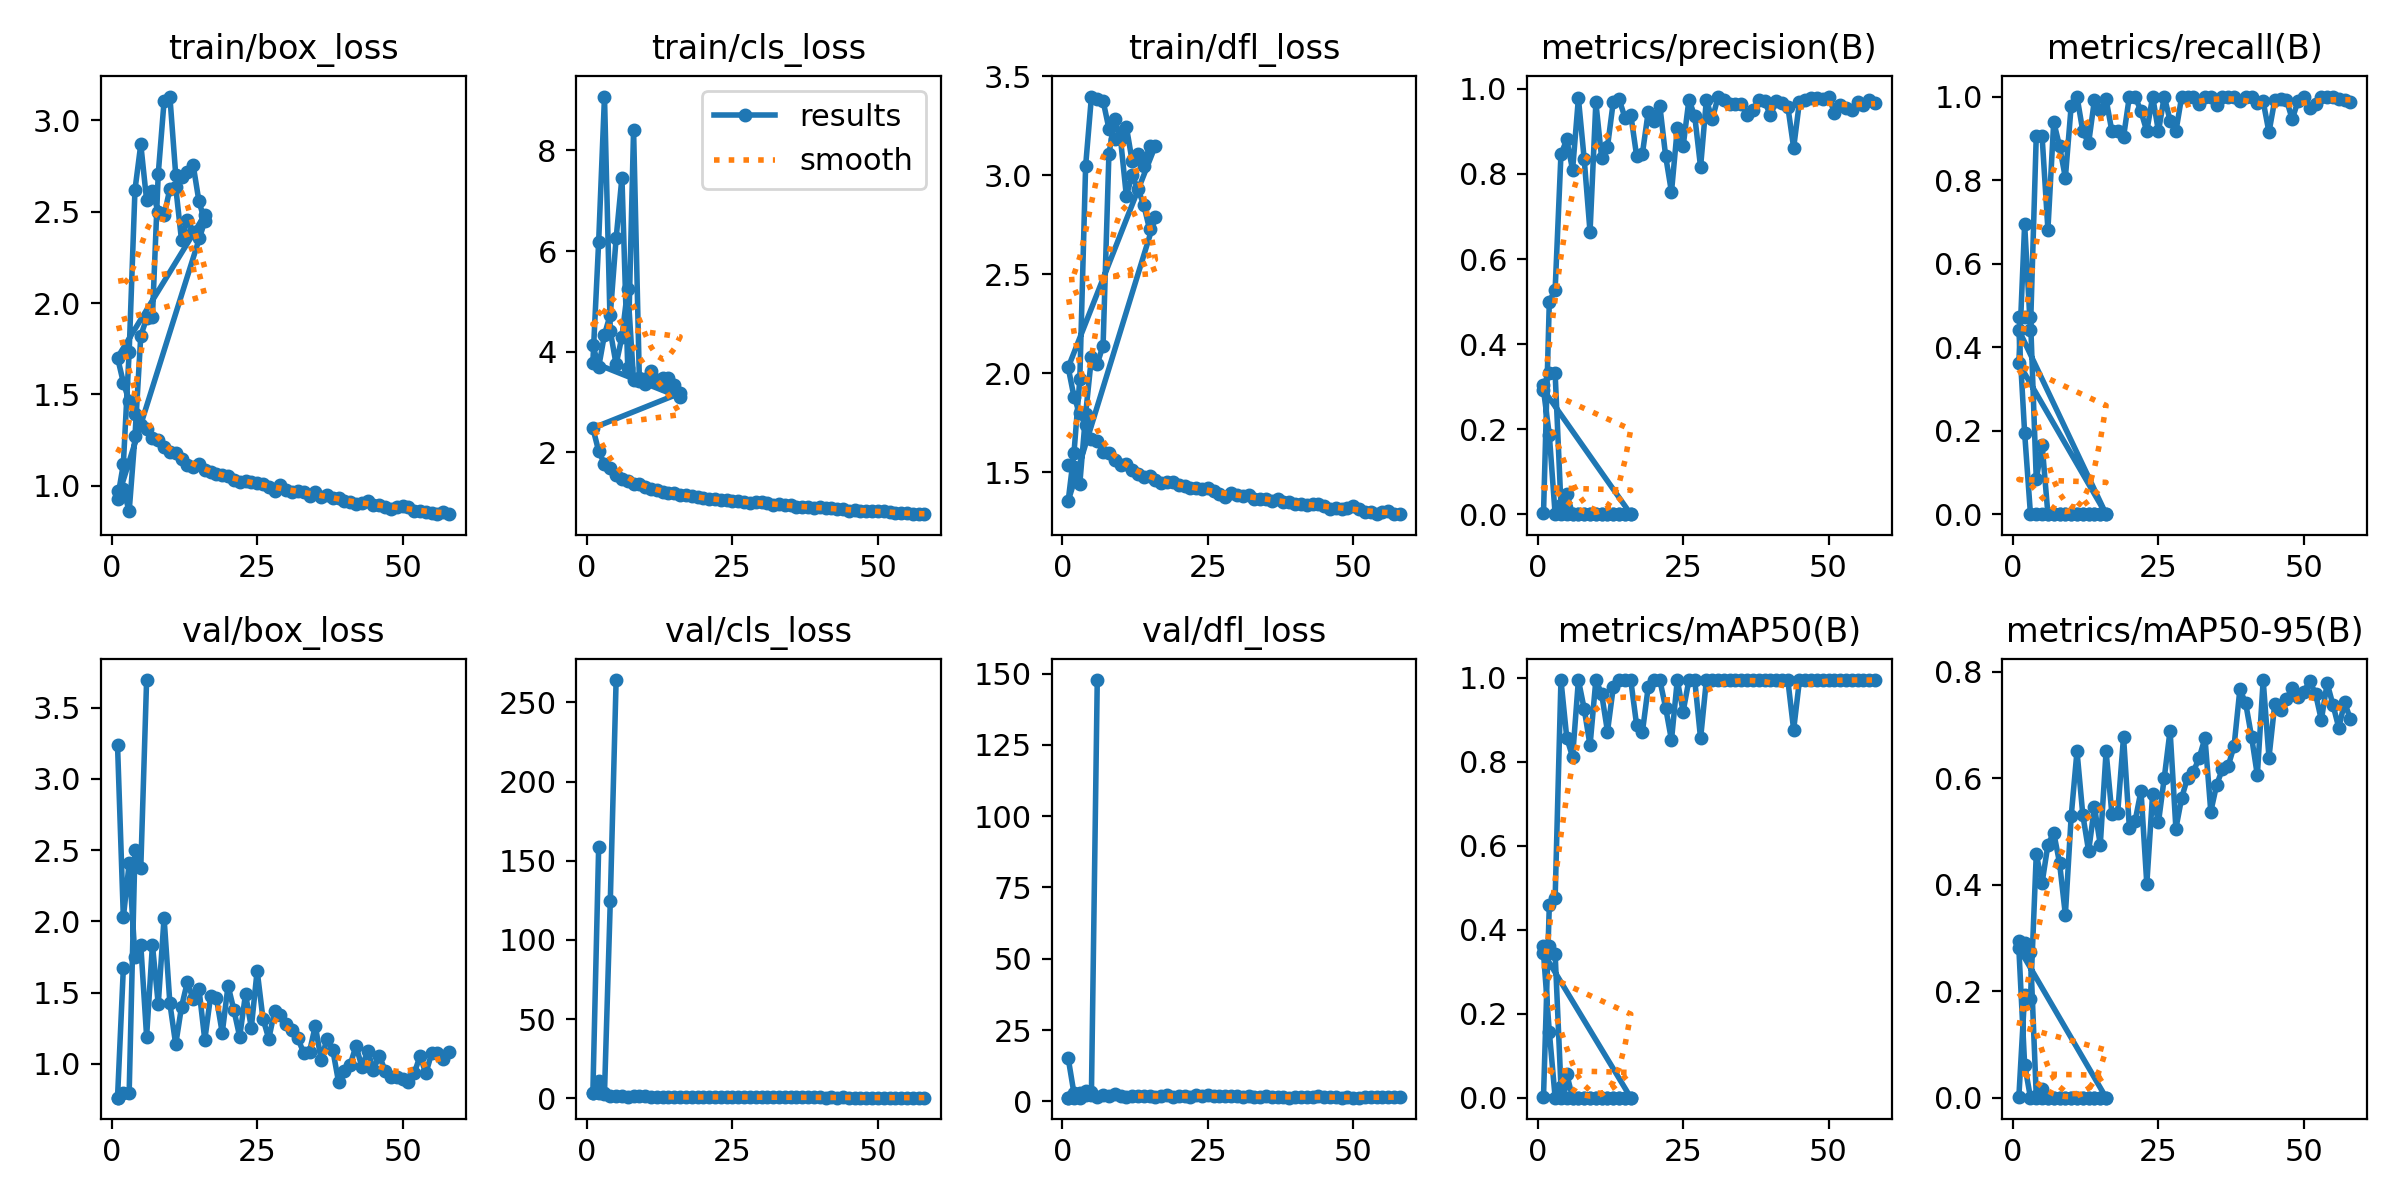

The file beside this chart, header and first rows:
epoch, time, train/box_loss, train/cls_loss, train/dfl_loss, metrics/precision(B), metrics/recall(B), metrics/mAP50(B), metrics/mAP50-95(B), val/box_loss, val/cls_loss, val/dfl_loss, lr/pg0, lr/pg1, lr/pg2
1, 4.453, 0.9737, 4.142, 1.537, 0.3044, 0.4722, 0.3621, 0.2935, 0.7641, 3.158, 1.319, 0.0991, 0.0001, 0.0001
2, 6.689, 0.9817, 3.694, 1.525, 0.3323, 0.4722, 0.3607, 0.2898, 0.7933, 3.164, 1.361, 0.0973, 0.000297, 0.000297
3, 8.655, 0.86, 4.34, 1.442, 0.331, 0.4722, 0.3432, 0.274, 0.796, 3.204, 1.348, 0.09549, 0.0004901, 0.0004901
4, 10.93, 1.271, 4.737, 1.793, 0.02208, 0.08333, 0.02593, 0.00291, 2.504, 124.7, 3.802, 0.09368, 0.0006792, 0.0006792
5, 13.91, 1.822, 6.253, 2.081, 0.04762, 0.1667, 0.05587, 0.01644, 2.378, 264.1, 3.25, 0.09186, 0.0008644, 0.0008644
6, 16.83, 1.916, 7.46, 2.048, 0, 0, 0, 0, 3.694, inf, 147.7, 0.09005, 0.001046, 0.001046
7, 19.32, 1.923, 3.681, 2.14, 0, 0, 0, 0, nan, nan, nan, 0.08822, 0.001223, 0.001223
8, 21.66, 2.708, 8.411, 3.106, 0, 0, 0, 0, nan, nan, nan, 0.0864, 0.001396, 0.001396
9, 23.93, 3.104, 3.417, 3.287, 0, 0, 0, 0, nan, nan, nan, 0.08457, 0.001565, 0.001565
10, 26.23, 3.131, 3.356, 3.184, 0, 0, 0, 0, nan, nan, nan, 0.08273, 0.001731, 0.001731
11, 28.58, 2.704, 3.546, 2.896, 0, 0, 0, 0, nan, nan, nan, 0.08089, 0.001892, 0.001892
12, 30.94, 2.691, 3.422, 3, 0, 0, 0, 0, nan, nan, nan, 0.07905, 0.00205, 0.00205
13, 33.24, 2.719, 3.479, 2.931, 0, 0, 0, 0, nan, nan, nan, 0.0772, 0.002203, 0.002203
14, 35.59, 2.756, 3.481, 2.849, 0, 0, 0, 0, nan, nan, nan, 0.07535, 0.002353, 0.002353
15, 37.97, 2.557, 3.333, 2.727, 0, 0, 0, 0, nan, nan, nan, 0.0735, 0.002498, 0.002498
16, 40.28, 2.449, 3.095, 2.787, 0, 0, 0, 0, nan, nan, nan, 0.07164, 0.00264, 0.00264
1, 6.181, 0.9299, 3.786, 1.355, 0.2924, 0.4411, 0.3445, 0.2812, 0.7636, 3.223, 1.314, 0.0973, 0.0003, 0.0003
2, 9.272, 1.118, 6.188, 1.598, 0.1863, 0.1944, 0.1571, 0.06212, 1.672, 158.8, 2.274, 0.09369, 0.0006931, 0.0006931
3, 13.06, 1.732, 9.069, 1.97, 0, 0, 0, 0, nan, nan, nan, 0.09008, 0.001078, 0.001078
4, 16.85, 2.621, 4.408, 3.048, 0, 0, 0, 0, nan, nan, nan, 0.08646, 0.001455, 0.001455
5, 20.37, 2.869, 3.748, 3.398, 0, 0, 0, 0, nan, nan, nan, 0.08282, 0.001825, 0.001825
6, 24.1, 2.564, 4.3, 3.385, 0, 0, 0, 0, nan, nan, nan, 0.07919, 0.002186, 0.002186
7, 27.87, 2.612, 5.252, 3.377, 0, 0, 0, 0, nan, nan, nan, 0.07554, 0.00254, 0.00254
8, 31.66, 2.497, 3.436, 3.237, 0, 0, 0, 0, nan, nan, nan, 0.07189, 0.002885, 0.002885
9, 35.4, 2.48, 3.473, 3.182, 0, 0, 0, 0, nan, nan, nan, 0.06822, 0.003223, 0.003223
10, 39.06, 2.625, 3.468, 3.196, 0, 0, 0, 0, nan, nan, nan, 0.06455, 0.003553, 0.003553
11, 42.78, 2.636, 3.622, 3.246, 0, 0, 0, 0, nan, nan, nan, 0.06087, 0.003874, 0.003874
12, 46.45, 2.344, 3.442, 3.072, 0, 0, 0, 0, nan, nan, nan, 0.05719, 0.004188, 0.004188
13, 50.11, 2.457, 3.33, 3.106, 0, 0, 0, 0, nan, nan, nan, 0.05349, 0.004494, 0.004494
14, 53.73, 2.391, 3.442, 3.046, 0, 0, 0, 0, nan, nan, nan, 0.04979, 0.004792, 0.004792
15, 57.43, 2.358, 3.228, 3.15, 0, 0, 0, 0, nan, nan, nan, 0.04608, 0.005082, 0.005082
16, 60.74, 2.483, 3.178, 3.151, 0, 0, 0, 0, nan, nan, nan, 0.04236, 0.005364, 0.005364
1, 89.24, 1.702, 2.483, 2.03, 0.00161, 0.3611, 0.00188, 0.00066, 3.239, inf, 15.2, 0.07018, 0.003314, 0.003314
2, 173.4, 1.565, 2.026, 1.881, 0.4998, 0.6944, 0.4586, 0.1937, 2.029, 11.04, 2.8, 0.04011, 0.006581, 0.006581
3, 253.5, 1.464, 1.772, 1.798, 0.5272, 0.4418, 0.4751, 0.1851, 2.407, 2.716, 3.115, 0.009979, 0.009783, 0.009783
4, 336.8, 1.394, 1.685, 1.738, 0.8457, 0.9066, 0.995, 0.4577, 1.748, 1.36, 2.191, 0.009703, 0.009703, 0.009703
5, 423.9, 1.33, 1.55, 1.668, 0.8811, 0.9048, 0.8573, 0.4034, 1.834, 1.289, 2.267, 0.009604, 0.009604, 0.009604
6, 519.1, 1.311, 1.481, 1.659, 0.8094, 0.6815, 0.8119, 0.4749, 1.192, 1.538, 1.716, 0.009505, 0.009505, 0.009505
7, 608.2, 1.263, 1.427, 1.604, 0.9781, 0.9394, 0.995, 0.4976, 1.835, 1.152, 2.159, 0.009406, 0.009406, 0.009406
8, 719.3, 1.248, 1.364, 1.599, 0.8342, 0.8811, 0.926, 0.4412, 1.42, 1.506, 1.904, 0.009307, 0.009307, 0.009307
9, 805.8, 1.214, 1.371, 1.561, 0.6635, 0.8056, 0.8391, 0.3433, 2.026, 1.308, 2.66, 0.009208, 0.009208, 0.009208
10, 899.9, 1.184, 1.305, 1.537, 0.9681, 0.9778, 0.995, 0.5285, 1.425, 1.451, 1.926, 0.009109, 0.009109, 0.009109
11, 986.2, 1.18, 1.266, 1.544, 0.8367, 1, 0.9617, 0.6506, 1.137, 0.8425, 1.585, 0.00901, 0.00901, 0.00901
12, 1076, 1.144, 1.248, 1.512, 0.8639, 0.9167, 0.8722, 0.5311, 1.401, 0.9646, 1.917, 0.008911, 0.008911, 0.008911
13, 1156, 1.115, 1.211, 1.49, 0.9703, 0.8887, 0.9783, 0.463, 1.575, 1.036, 2.03, 0.008812, 0.008812, 0.008812
14, 1248, 1.101, 1.185, 1.478, 0.9755, 0.9922, 0.995, 0.5463, 1.455, 0.9341, 1.891, 0.008713, 0.008713, 0.008713
15, 1335, 1.117, 1.19, 1.483, 0.9325, 0.967, 0.995, 0.475, 1.527, 0.8994, 1.935, 0.008614, 0.008614, 0.008614
16, 1419, 1.084, 1.161, 1.458, 0.9395, 0.9934, 0.995, 0.6504, 1.169, 0.8033, 1.584, 0.008515, 0.008515, 0.008515
17, 1498, 1.073, 1.149, 1.444, 0.8432, 0.9167, 0.8885, 0.5327, 1.476, 0.9159, 2.003, 0.008416, 0.008416, 0.008416
18, 1577, 1.066, 1.127, 1.451, 0.8474, 0.9167, 0.8711, 0.5355, 1.463, 0.8512, 2.128, 0.008317, 0.008317, 0.008317
19, 1656, 1.057, 1.107, 1.448, 0.9461, 0.9032, 0.9783, 0.6777, 1.218, 0.839, 1.681, 0.008218, 0.008218, 0.008218
20, 1736, 1.054, 1.097, 1.435, 0.9242, 1, 0.995, 0.5071, 1.55, 0.9167, 1.93, 0.008119, 0.008119, 0.008119
21, 1816, 1.031, 1.074, 1.431, 0.9601, 1, 0.995, 0.5204, 1.38, 0.8293, 1.837, 0.00802, 0.00802, 0.00802
22, 1895, 1.019, 1.065, 1.42, 0.8414, 0.9644, 0.9287, 0.5762, 1.191, 0.9073, 1.669, 0.007921, 0.007921, 0.007921
23, 1976, 1.028, 1.049, 1.418, 0.7574, 0.9167, 0.8518, 0.4013, 1.491, 0.9172, 2.246, 0.007822, 0.007822, 0.007822
24, 2055, 1.022, 1.054, 1.415, 0.907, 1, 0.995, 0.5712, 1.255, 0.9496, 1.993, 0.007723, 0.007723, 0.007723
25, 2137, 1.014, 1.035, 1.419, 0.8646, 0.9167, 0.9198, 0.5169, 1.656, 0.8039, 2.255, 0.007624, 0.007624, 0.007624
26, 2218, 1.011, 1.032, 1.408, 0.9746, 1, 0.995, 0.6006, 1.318, 0.86, 1.747, 0.007525, 0.007525, 0.007525
27, 2298, 0.9945, 1.013, 1.392, 0.9356, 0.9425, 0.995, 0.6895, 1.177, 0.8656, 1.747, 0.007426, 0.007426, 0.007426
28, 2390, 0.9688, 0.9893, 1.375, 0.8161, 0.9167, 0.8558, 0.5055, 1.371, 0.7468, 1.942, 0.007327, 0.007327, 0.007327
... 30 more rows
